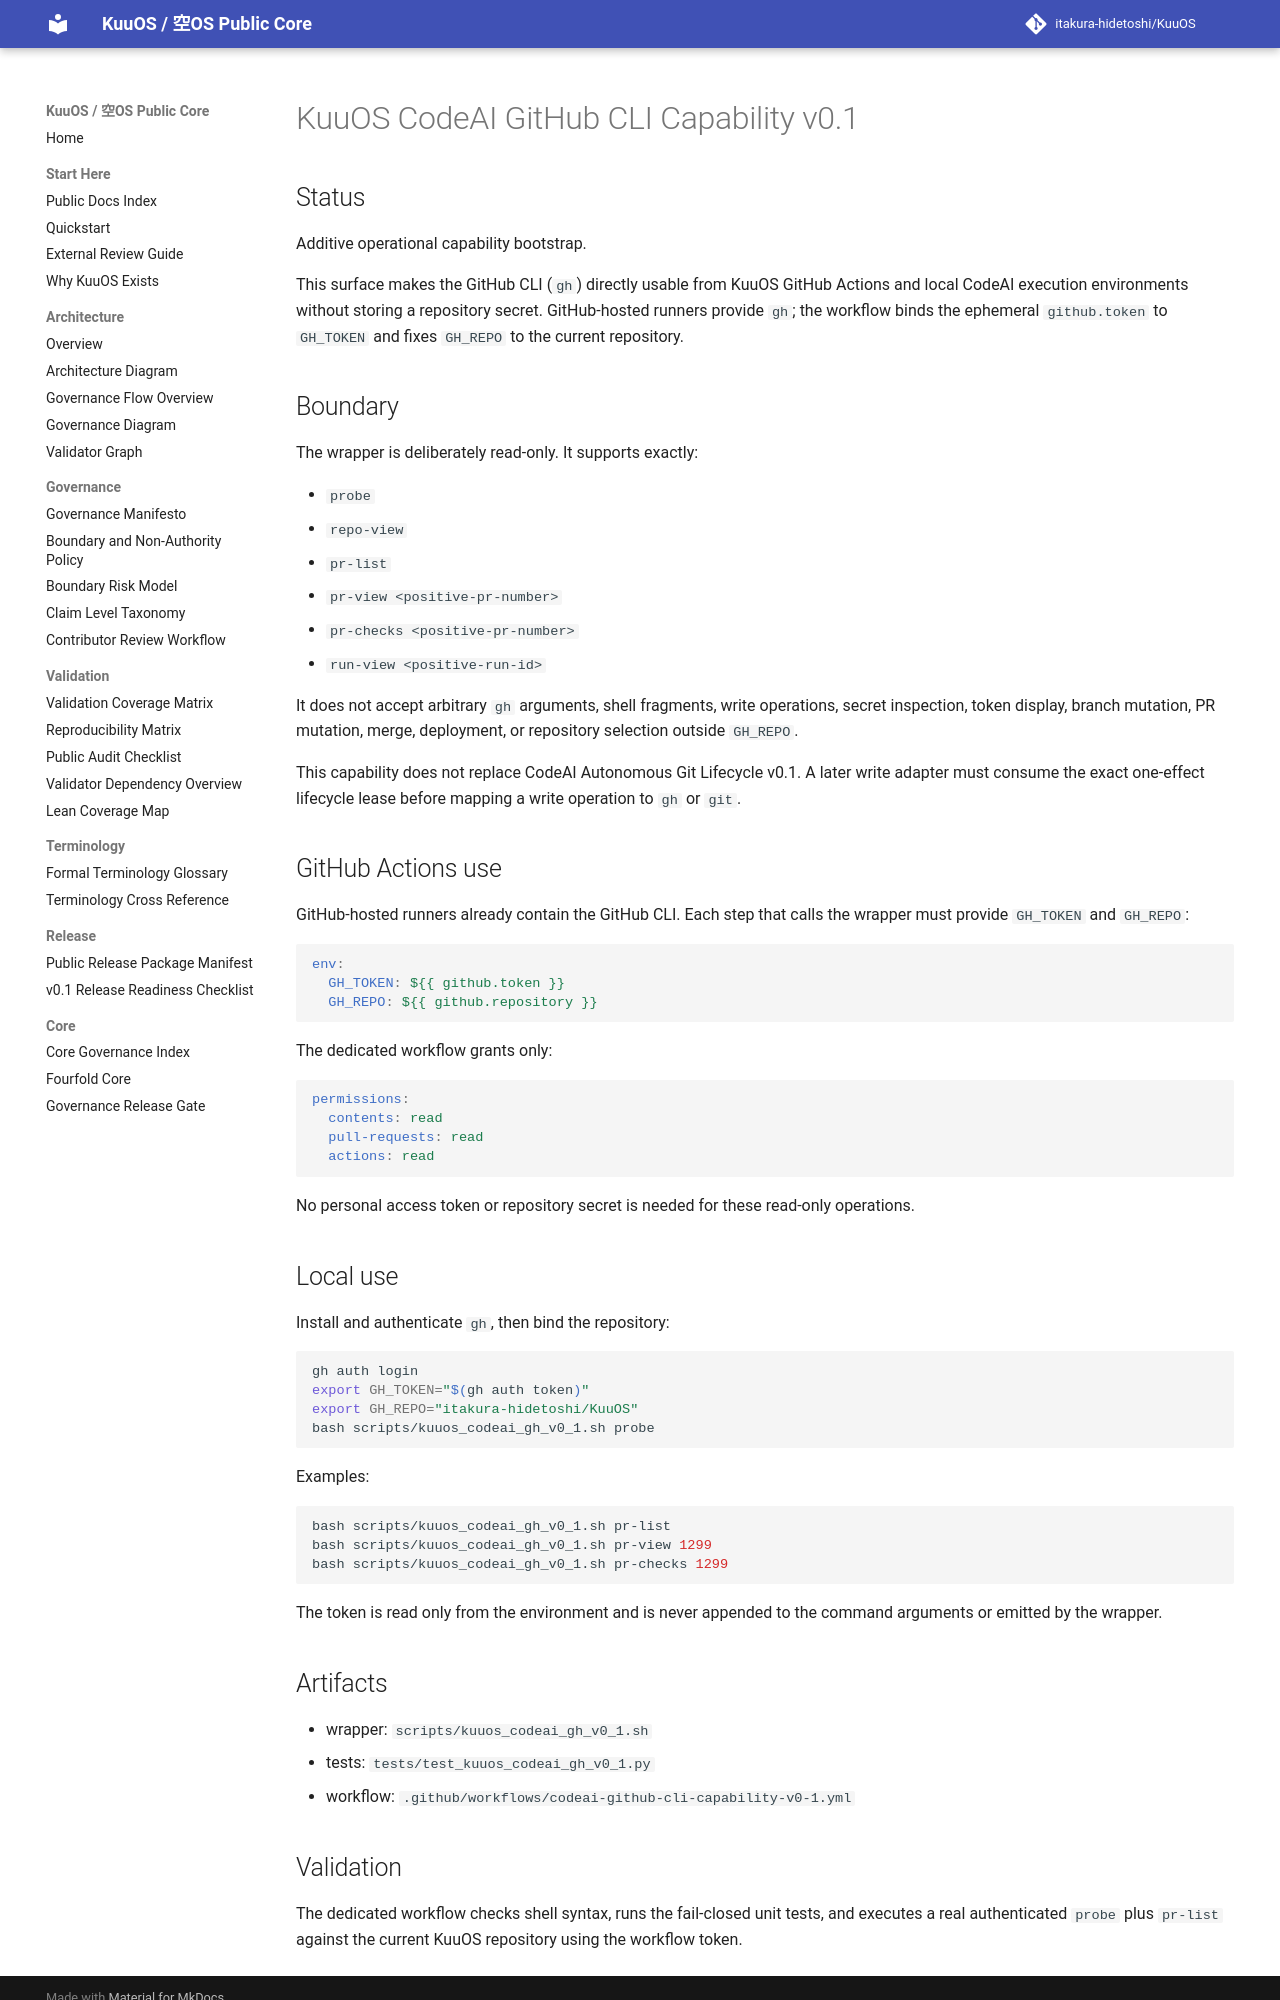

repository: itakura-hidetoshi/KuuOS · page: KUUOS_CODEAI_GITHUB_CLI_CAPABILITY_v0_1/index.html · generator: mkdocs

# KuuOS CodeAI GitHub CLI Capability v0.1

## Status

Additive operational capability bootstrap.

This surface makes the GitHub CLI (`gh`) directly usable from KuuOS GitHub
Actions and local CodeAI execution environments without storing a repository
secret. GitHub-hosted runners provide `gh`; the workflow binds the ephemeral
`github.token` to `GH_TOKEN` and fixes `GH_REPO` to the current repository.

## Boundary

The wrapper is deliberately read-only. It supports exactly:

- `probe`
- `repo-view`
- `pr-list`
- `pr-view <positive-pr-number>`
- `pr-checks <positive-pr-number>`
- `run-view <positive-run-id>`

It does not accept arbitrary `gh` arguments, shell fragments, write operations,
secret inspection, token display, branch mutation, PR mutation, merge,
deployment, or repository selection outside `GH_REPO`.

This capability does not replace CodeAI Autonomous Git Lifecycle v0.1. A later
write adapter must consume the exact one-effect lifecycle lease before mapping a
write operation to `gh` or `git`.

## GitHub Actions use

GitHub-hosted runners already contain the GitHub CLI. Each step that calls the
wrapper must provide `GH_TOKEN` and `GH_REPO`:

```yaml
env:
  GH_TOKEN: ${{ github.token }}
  GH_REPO: ${{ github.repository }}
```

The dedicated workflow grants only:

```yaml
permissions:
  contents: read
  pull-requests: read
  actions: read
```

No personal access token or repository secret is needed for these read-only
operations.

## Local use

Install and authenticate `gh`, then bind the repository:

```bash
gh auth login
export GH_TOKEN="$(gh auth token)"
export GH_REPO="itakura-hidetoshi/KuuOS"
bash scripts/kuuos_codeai_gh_v0_1.sh probe
```

Examples:

```bash
bash scripts/kuuos_codeai_gh_v0_1.sh pr-list
bash scripts/kuuos_codeai_gh_v0_1.sh pr-view 1299
bash scripts/kuuos_codeai_gh_v0_1.sh pr-checks 1299
```

The token is read only from the environment and is never appended to the command
arguments or emitted by the wrapper.

## Artifacts

- wrapper: `scripts/kuuos_codeai_gh_v0_1.sh`
- tests: `tests/test_kuuos_codeai_gh_v0_1.py`
- workflow: `.github/workflows/codeai-github-cli-capability-v0-1.yml`
